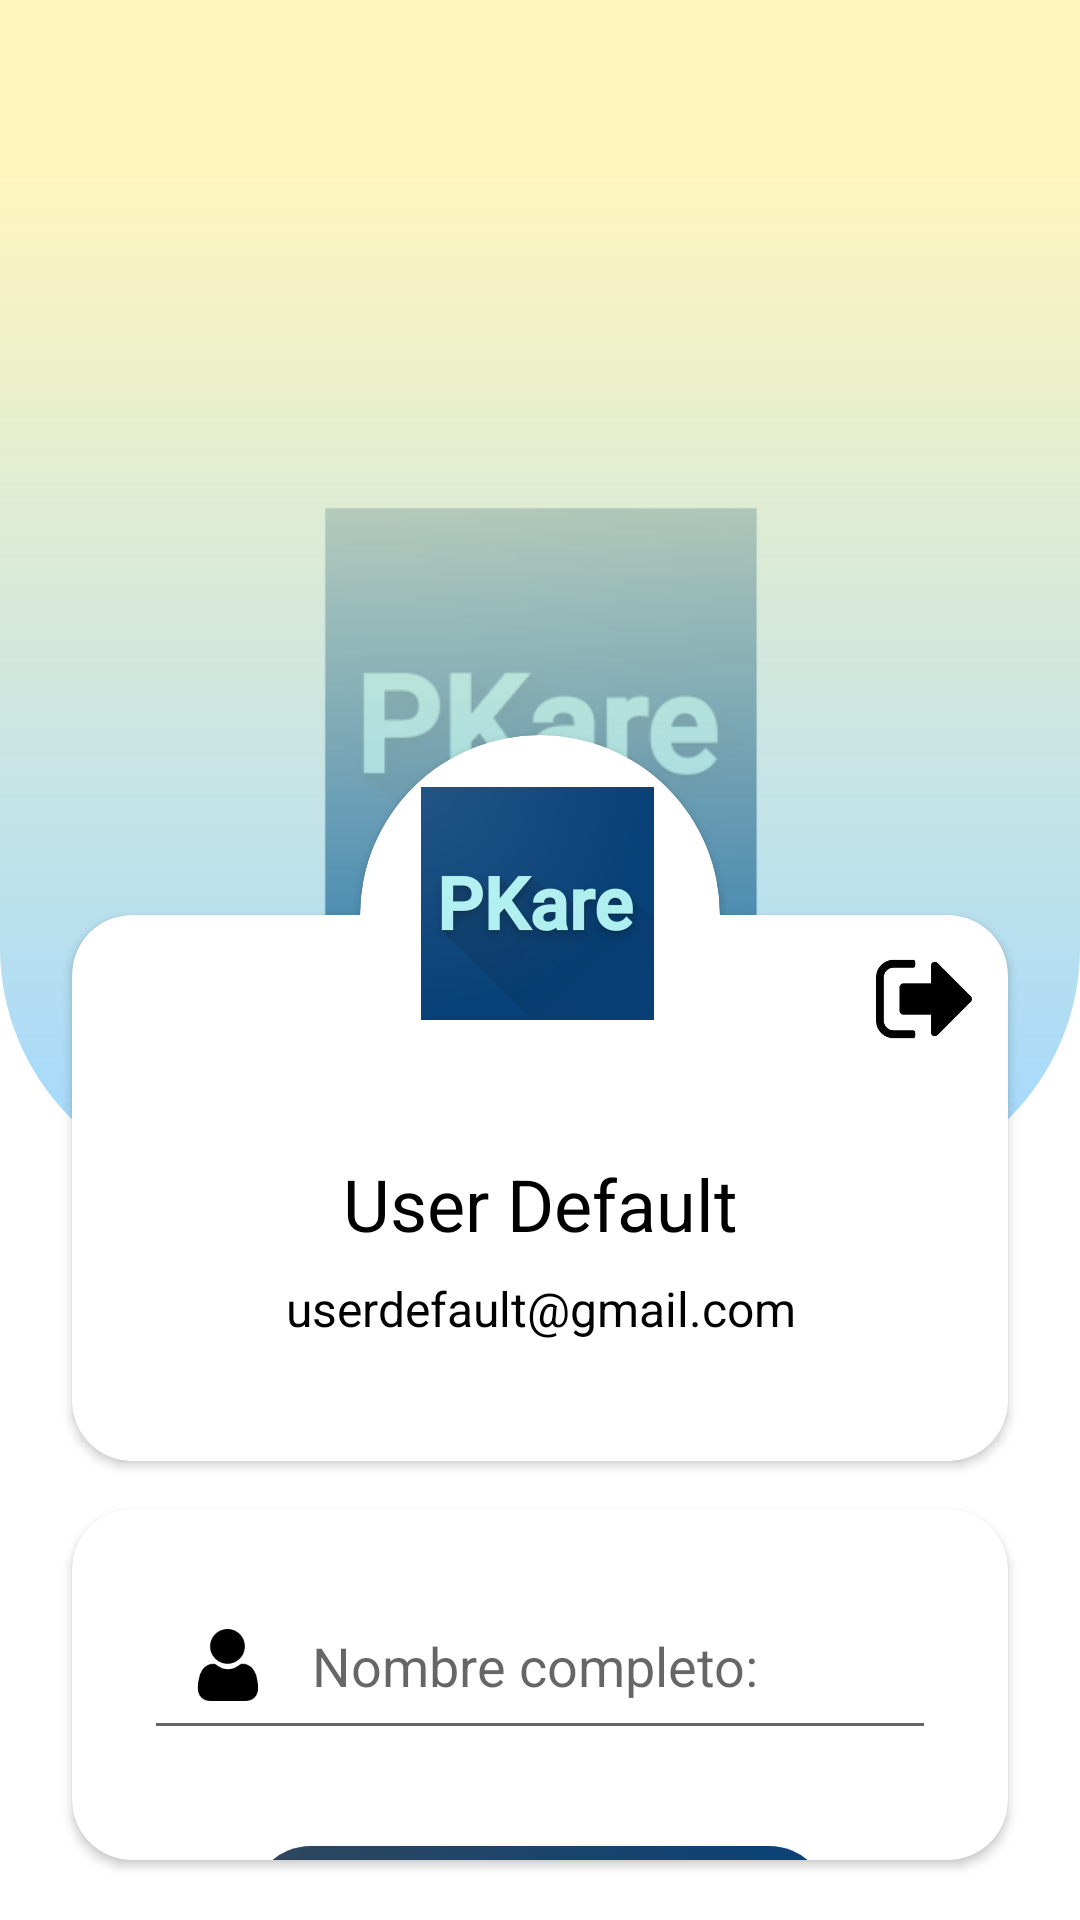

Reconstruct the res/layout file that produces this screen, plus the resources it refers to.
<!-- AndroidManifest.xml: activity theme Theme.Main -->
<!-- res/layout/activity_main.xml -->
<?xml version="1.0" encoding="utf-8"?>
<androidx.constraintlayout.widget.ConstraintLayout xmlns:android="http://schemas.android.com/apk/res/android"
    xmlns:app="http://schemas.android.com/apk/res-auto"
    xmlns:tools="http://schemas.android.com/tools"
    android:layout_width="match_parent"
    android:layout_height="match_parent"
    tools:context=".MainActivity">

    <com.google.android.material.appbar.MaterialToolbar
        android:id="@+id/toolbar"
        android:layout_width="match_parent"
        android:layout_height="?attr/actionBarSize"
        android:background="#FFF6BD"
        tools:ignore="MissingConstraints" />


    <androidx.cardview.widget.CardView
        android:id="@+id/cardView2"
        android:layout_width="match_parent"
        android:layout_height="340dp"
        app:cardCornerRadius="80dp"
        app:cardElevation="0dp"
        app:layout_constraintEnd_toEndOf="parent"
        app:layout_constraintStart_toStartOf="parent"
        app:layout_constraintTop_toBottomOf="@+id/toolbar">

        <ImageView
            android:id="@+id/bgProfileImageView"
            android:layout_width="200dp"
            android:layout_height="200dp"
            android:layout_gravity="center"
            android:contentDescription="@string/all"
            android:paddingTop="30dp"
            android:scaleType="centerCrop"
            app:srcCompat="@mipmap/ic_launcher_foreground" />

    </androidx.cardview.widget.CardView>

    <View
        android:id="@+id/view2"
        android:layout_width="match_parent"
        android:layout_height="0dp"
        android:background="@drawable/ic_bg"
        app:layout_constraintBottom_toBottomOf="@+id/cardView2"
        app:layout_constraintEnd_toEndOf="parent"
        app:layout_constraintStart_toStartOf="parent"
        app:layout_constraintTop_toBottomOf="@+id/toolbar"/>

    <androidx.cardview.widget.CardView
        android:id="@+id/cardView"
        android:layout_width="match_parent"
        android:layout_height="wrap_content"
        android:layout_marginStart="24dp"
        android:layout_marginLeft="24dp"
        android:layout_marginEnd="24dp"
        android:layout_marginRight="24dp"
        app:cardCornerRadius="20dp"
        app:layout_constraintBottom_toBottomOf="@+id/cardView2"
        app:layout_constraintEnd_toEndOf="parent"
        app:layout_constraintStart_toStartOf="parent"
        app:layout_constraintTop_toBottomOf="@+id/cardView2">

        <LinearLayout
            android:layout_width="match_parent"
            android:layout_height="match_parent"
            android:orientation="vertical">

            <ImageView
                android:id="@+id/SignOutImageView"
                android:layout_width="32dp"
                android:layout_height="32dp"
                android:layout_marginTop="12dp"
                android:layout_marginBottom="12dp"
                android:layout_marginEnd="12dp"
                android:layout_gravity="end"
                android:contentDescription="@string/all"
                app:srcCompat="@drawable/ic_sign_out"/>

            <TextView
                android:id="@+id/nameTextView"
                android:layout_width="match_parent"
                android:layout_height="wrap_content"
                android:layout_marginTop="24dp"
                android:gravity="center"
                android:text="@string/user_name"
                android:textColor="@color/black"
                android:textSize="24sp"/>

            <TextView
                android:id="@+id/emailTextView"
                android:layout_width="match_parent"
                android:layout_height="wrap_content"
                android:layout_marginTop="8dp"
                android:layout_marginBottom="40dp"
                android:gravity="center"
                android:text="@string/user_email"
                android:textColor="@color/black"
                android:textSize="16sp"/>

        </LinearLayout>

    </androidx.cardview.widget.CardView>

    <androidx.cardview.widget.CardView
        android:layout_width="120dp"
        android:layout_height="120dp"
        app:cardCornerRadius="80dp"
        app:layout_constraintBottom_toTopOf="@+id/cardView"
        app:layout_constraintEnd_toEndOf="@+id/cardView2"
        app:layout_constraintStart_toStartOf="parent"
        app:layout_constraintTop_toTopOf="@+id/cardView">

        <ImageView
            android:id="@+id/profileImageView"
            android:layout_width="wrap_content"
            android:layout_marginTop="2dp"
            android:layout_marginLeft="5dp"
            android:layout_height="wrap_content"
            android:contentDescription="@string/all"
            app:srcCompat="@mipmap/ic_launcher_foreground"/>

    </androidx.cardview.widget.CardView>

    <androidx.cardview.widget.CardView
        android:layout_width="match_parent"
        android:layout_height="0dp"
        android:layout_marginTop="16dp"
        android:layout_marginStart="24dp"
        android:layout_marginEnd="24dp"
        android:layout_marginBottom="20dp"
        app:cardCornerRadius="20dp"
        app:layout_constraintBottom_toBottomOf="parent"
        app:layout_constraintEnd_toEndOf="parent"
        app:layout_constraintStart_toStartOf="parent"
        app:layout_constraintTop_toBottomOf="@+id/cardView">

        <LinearLayout
            android:layout_width="match_parent"
            android:layout_height="match_parent"
            android:orientation="vertical">

            <EditText
                android:id="@+id/nameEditText"
                android:layout_width="match_parent"
                android:layout_height="wrap_content"
                android:layout_marginLeft="24dp"
                android:layout_marginTop="24dp"
                android:layout_marginRight="24dp"
                android:autofillHints="@string/name"
                android:drawableStart="@drawable/ic_user"
                android:drawablePadding="16dp"
                android:ems="10"
                android:hint="@string/name"
                android:inputType="textPersonName"
                android:maxLength="40"
                android:padding="16dp"/>

            <androidx.appcompat.widget.AppCompatButton
                android:id="@+id/updateProfileAppCompatButton"
                android:layout_width="wrap_content"
                android:layout_height="40dp"
                android:layout_marginTop="32dp"
                android:background="@drawable/ic_buttom"
                android:paddingLeft="64dp"
                android:paddingRight="64dp"
                android:layout_gravity="center"
                android:text="@string/update_profile"
                android:textStyle="bold"
                android:textColor="@color/white"/>

            <LinearLayout
                android:layout_width="match_parent"
                android:layout_height="match_parent"
                android:layout_marginTop="20dp"
                android:layout_marginStart="20dp"
                android:layout_marginEnd="20dp"
                android:layout_marginBottom="16dp"
                android:orientation="horizontal">

                <TextView
                    android:id="@+id/updatePasswordTextView"
                    android:layout_width="wrap_content"
                    android:layout_height="wrap_content"
                    android:layout_gravity="bottom"
                    android:text="@string/change_password"/>

                <Space
                    android:layout_width="0dp"
                    android:layout_height="wrap_content"
                    android:layout_weight="1"/>

                <TextView
                    android:id="@+id/deleteAccountTextView"
                    android:layout_width="wrap_content"
                    android:layout_height="wrap_content"
                    android:layout_gravity="bottom"
                    android:text="@string/delete_account"/>

            </LinearLayout>
        </LinearLayout>
    </androidx.cardview.widget.CardView>
</androidx.constraintlayout.widget.ConstraintLayout>
<!-- resources referenced by this layout -->
<resources>
  <color name="black">#FF000000</color>
  <color name="white">#FFFFFFFF</color>
  <!-- drawable ic_bg (drawable) -->
  <?xml version="1.0" encoding="utf-8"?>
  <shape xmlns:android="http://schemas.android.com/apk/res/android" android:shape="rectangle">
  
      <gradient
          android:startColor="#FFF6BD"
          android:angle="270"
          android:endColor="#66139DFF"/>
  
      <corners
          android:bottomLeftRadius="80dp"
          android:bottomRightRadius="80dp"/>
  </shape>
  <!-- drawable ic_buttom (drawable) -->
  <?xml version="1.0" encoding="utf-8"?>
  <shape xmlns:android="http://schemas.android.com/apk/res/android" android:shape="rectangle">
      <gradient
          android:startColor="#30475E"
          android:endColor="#084177"/>
  
      <corners android:radius="50dp"/>
  
  </shape>
  <!-- drawable ic_sign_out: vector/xml drawable (drawable, 2047 chars, omitted) -->
  <!-- drawable ic_user (drawable) -->
  <vector xmlns:android="http://schemas.android.com/apk/res/android"
      android:width="24dp"
      android:height="24dp"
      android:viewportWidth="512"
      android:viewportHeight="512.002">
  
      <path
          android:fillColor="#FF000000"
          android:pathData="m252.352,246.633c33.883,0 63.223,-12.152 87.195,-36.129 23.973,-23.973 36.125,-53.305 36.125,-87.191 0,-33.875 -12.152,-63.211 -36.129,-87.191 -23.977,-23.969 -53.313,-36.121 -87.191,-36.121 -33.887,0 -63.219,12.152 -87.191,36.125s-36.129,53.309 -36.129,87.188c0,33.887 12.156,63.223 36.133,87.195 23.977,23.969 53.313,36.125 87.188,36.125zM252.352,246.633"/>
  
      <path
          android:fillColor="#FF000000"
          android:pathData="m468.129,393.703c-0.691,-9.977 -2.09,-20.859 -4.148,-32.352 -2.078,-11.578 -4.754,-22.523 -7.957,-32.527 -3.309,-10.34 -7.809,-20.551 -13.371,-30.336 -5.773,-10.156 -12.555,-19 -20.164,-26.277 -7.957,-7.613 -17.699,-13.734 -28.965,-18.199 -11.227,-4.441 -23.668,-6.691 -36.977,-6.691 -5.227,0 -10.281,2.145 -20.043,8.5 -6.008,3.918 -13.035,8.449 -20.879,13.461 -6.707,4.273 -15.793,8.277 -27.016,11.902 -10.949,3.543 -22.066,5.34 -33.039,5.34 -10.973,0 -22.086,-1.797 -33.047,-5.34 -11.211,-3.621 -20.297,-7.625 -26.996,-11.898 -7.77,-4.965 -14.801,-9.496 -20.898,-13.469 -9.75,-6.355 -14.809,-8.5 -20.035,-8.5 -13.313,0 -25.75,2.254 -36.973,6.699 -11.258,4.457 -21.004,10.578 -28.969,18.199 -7.605,7.281 -14.391,16.121 -20.156,26.273 -5.559,9.785 -10.059,19.992 -13.371,30.34 -3.199,10.004 -5.875,20.945 -7.953,32.523 -2.059,11.477 -3.457,22.363 -4.148,32.363 -0.68,9.797 -1.023,19.965 -1.023,30.234 0,26.727 8.496,48.363 25.25,64.32 16.547,15.746 38.441,23.734 65.066,23.734h246.531c26.625,0 48.512,-7.984 65.063,-23.734 16.758,-15.945 25.254,-37.586 25.254,-64.324 -0.004,-10.316 -0.352,-20.492 -1.035,-30.242zM468.129,393.703"/>
  </vector>
  <!-- mipmap ic_launcher_foreground: png bitmap (mipmap-hdpi, 7829 bytes) -->
  <string name="all">TODO</string>
  <string name="change_password">Cambiar contraseña</string>
  <string name="delete_account">Eliminar cuenta</string>
  <string name="name">Nombre completo:</string>
  <string name="update_profile">Guardar</string>
  <string name="user_email">userdefault@gmail.com</string>
  <string name="user_name">User Default</string>
  <style name="Theme.Main" parent="Theme.MaterialComponents.DayNight.NoActionBar">
          
          <item name="colorPrimary">@color/purple_500</item>
          <item name="colorPrimaryVariant">@color/purple_700</item>
          <item name="colorOnPrimary">@color/white</item>
          
          <item name="colorSecondary">@color/teal_200</item>
          <item name="colorSecondaryVariant">@color/teal_700</item>
          <item name="colorOnSecondary">@color/black</item>
          
          <item name="android:statusBarColor">?attr/colorPrimaryVariant</item>
          
      </style>
  <color name="purple_500">#084177</color>
  <color name="purple_700">#084177</color>
  <color name="teal_200">#FF03DAC5</color>
  <color name="teal_700">#FF018786</color>
</resources>
